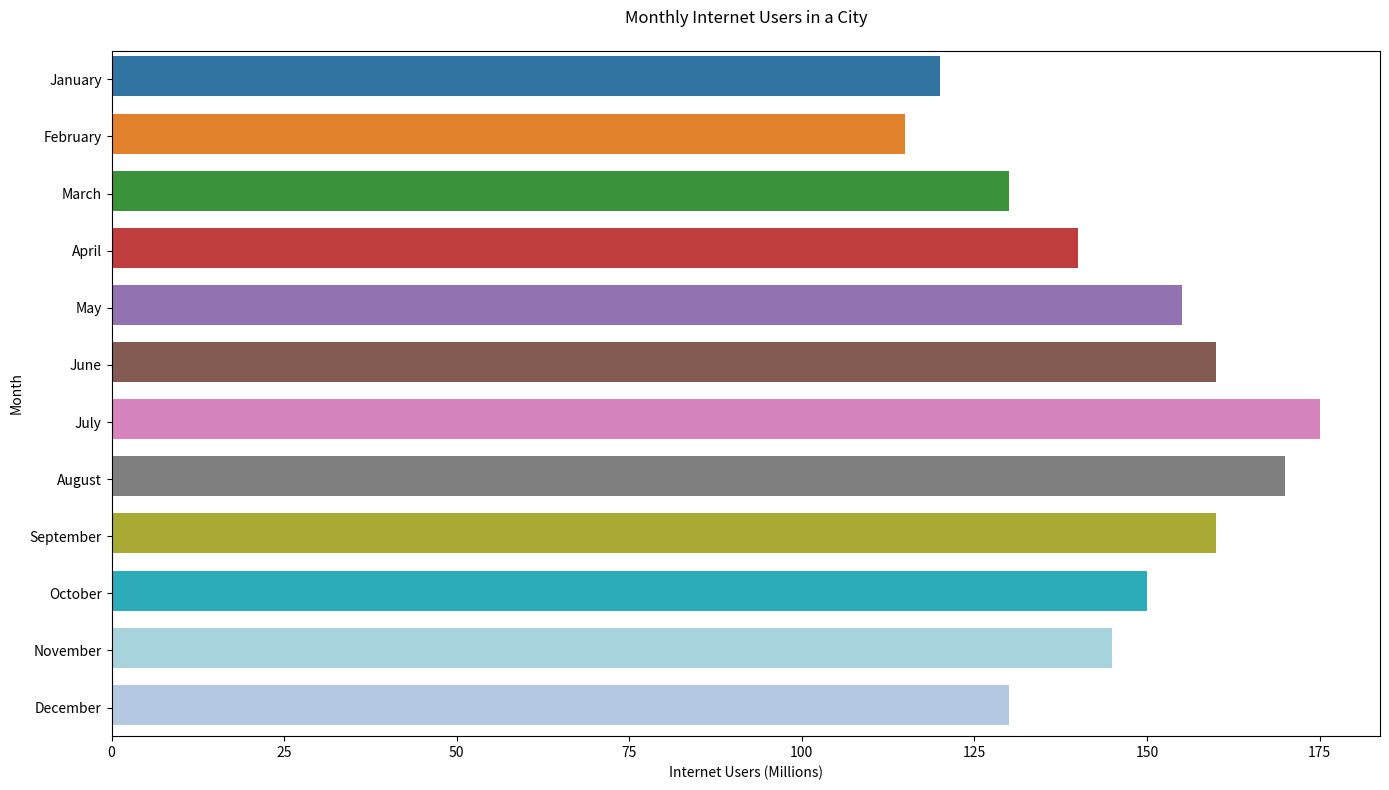

Write the Python code that produced this figure.

import seaborn as sns
import pandas as pd
import matplotlib.pyplot as plt

data = {
    'Month': ['January', 'February', 'March', 'April', 'May', 'June', 
              'July', 'August', 'September', 'October', 'November', 'December'],
    'Monthly_Internet_Users_Millions': [120, 115, 130, 140, 155, 160, 175, 170, 160, 150, 145, 130]
}

df = pd.DataFrame(data)

colors = ["#1f77b4", "#ff7f0e", "#2ca02c", "#d62728", "#9467bd", 
          "#8c564b", "#e377c2", "#7f7f7f", "#bcbd22", "#17becf", 
          "#9edae5", "#aec7e8"]

plt.figure(figsize=(14, 8))

barplot = sns.barplot(
    x='Monthly_Internet_Users_Millions',
    y='Month',
    data=df,
    palette=colors
)

for bar in barplot.patches:
    bar.set_height(0.7)

plt.title('Monthly Internet Users in a City', pad=20)
plt.xlabel('Internet Users (Millions)')
plt.ylabel('Month')

plt.tight_layout()
plt.show()
